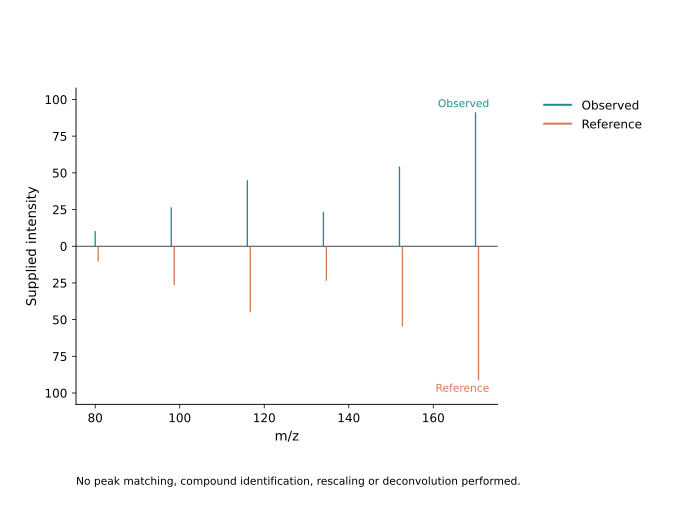

The table this chart was drawn from, first rows:
peak_id	spectrum	mz	intensity
O1	Observed	80.0	10.35
O2	Observed	98.0	26.47
O3	Observed	116.0	44.97
O4	Observed	134.0	23.52
O5	Observed	152.0	54.43
O6	Observed	170.0	91.29
R1	Reference	80.7	10.35
R2	Reference	98.7	26.47
R3	Reference	116.7	44.97
R4	Reference	134.7	23.52
R5	Reference	152.7	54.43
R6	Reference	170.7	91.29
